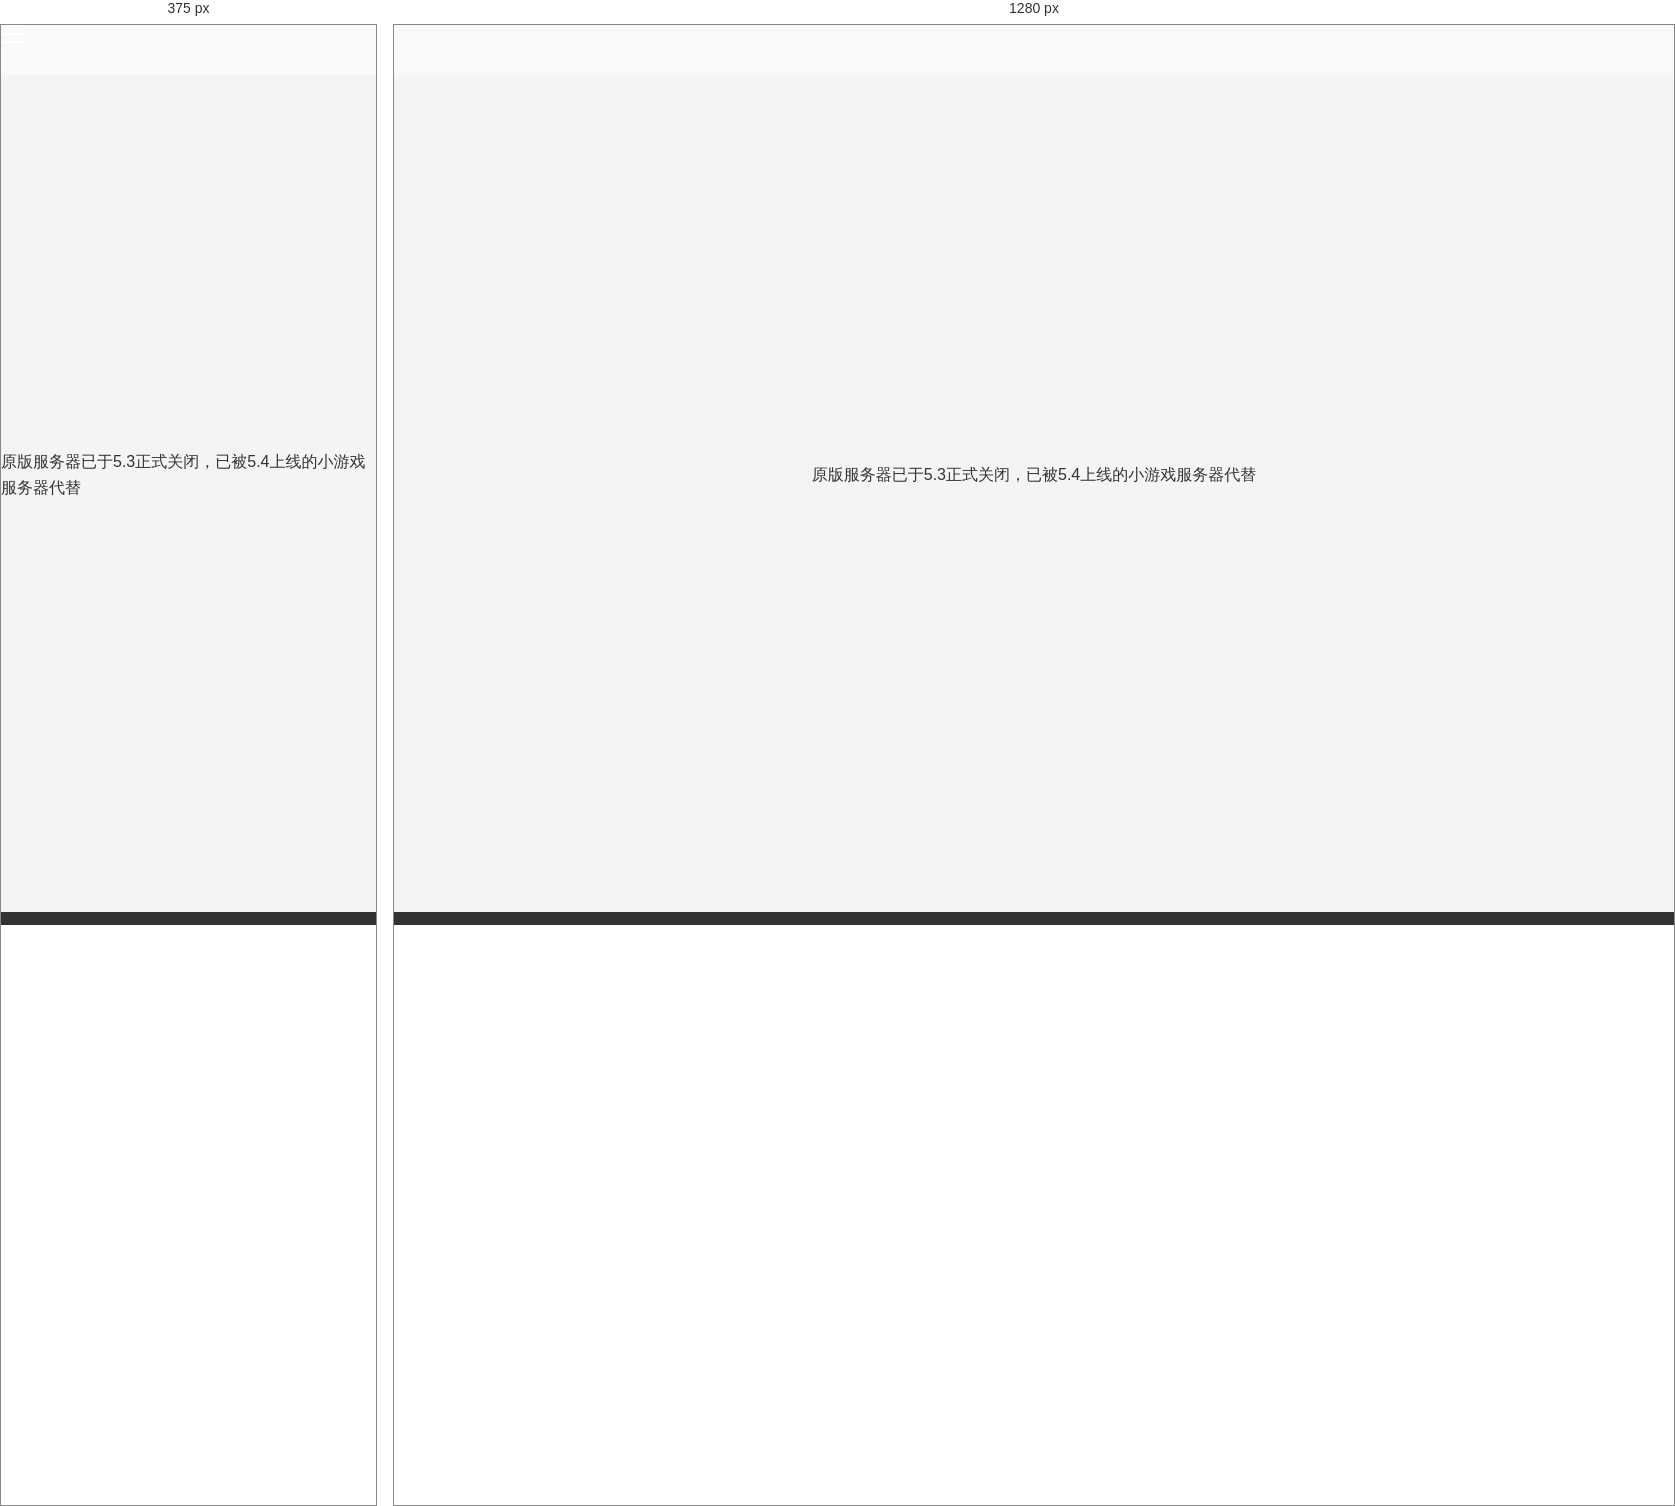
Rendered at 375 px and 1280 px, left to right.

<!-- file: update.html -->
<!DOCTYPE html>
<html lang="zh_CN">
<head>
    <meta charset="UTF-8">
    <title>Blue-Millennium | 更新日志</title>
    <meta content="width=device-width, initial-scale=1.0" name="viewport">
    <link href="resources/pics/public/BM-Logo.ico" rel="icon">
    <link href="resources/css/public/menu.css" rel="stylesheet">
    <link href="resources/css/public/footer.css" rel="stylesheet">
    <link href="resources/css/private/update/update.css" rel="stylesheet">
    <script src="resources/js/public/some-common-functions.js"></script>
    <script src="resources/js/public/menu.js"></script>
    <script src="resources/js/public/foot.js"></script>
</head>
<body>
<header data-text-color="#000">
    <button aria-label="Toggle navigation" class="hamburger">
        <span></span>
        <span></span>
        <span></span>
    </button>
    <nav>
        <ul id="nav-list">
        </ul>
    </nav>
</header>
<p>原版服务器已于5.3正式关闭，已被5.4上线的小游戏服务器代替</p>
<footer class="fixed" id="footer">
</footer>
</body>
</html>

/* @media block from menu.css */
@media (max-width: 768px) {
    .hamburger {
        display: flex;
    }

    header nav ul {
        display: none;
        flex-direction: column;
        width: 100%;
        position: absolute;
        top: 50px;
        left: 0;
        background-color: rgba(255, 255, 255, 0.9); /* 调整背景颜色 */
        box-shadow: 0 2px 4px rgba(0, 0, 0, 0.1);
        padding: 80% 0; /* 添加适当的上下内边距 */
        overflow: hidden; /* 移除滚动条 */
        max-height: 0; /* 初始状态下隐藏 */
        transition: max-height 0.3s ease;
    }

    header nav ul li {
        margin: 10px 0;
        padding: 0 10px;
        border-top: 1px solid rgba(0, 0, 0, 0.1);
    }

    header nav ul li:first-child {
        border-top: none;
    }

    header nav ul li a {
        color: #000;
        font-size: 16px; /* 调整字体大小 */
        line-height: 1.5; /* 调整行高 */
        padding: 10px 20px;
        display: block;
        text-align: center;
        white-space: nowrap;
    }

    header nav ul.active {
        display: block;
        max-height: 100vh; /* 使用视口高度确保足够大 */
    }
}